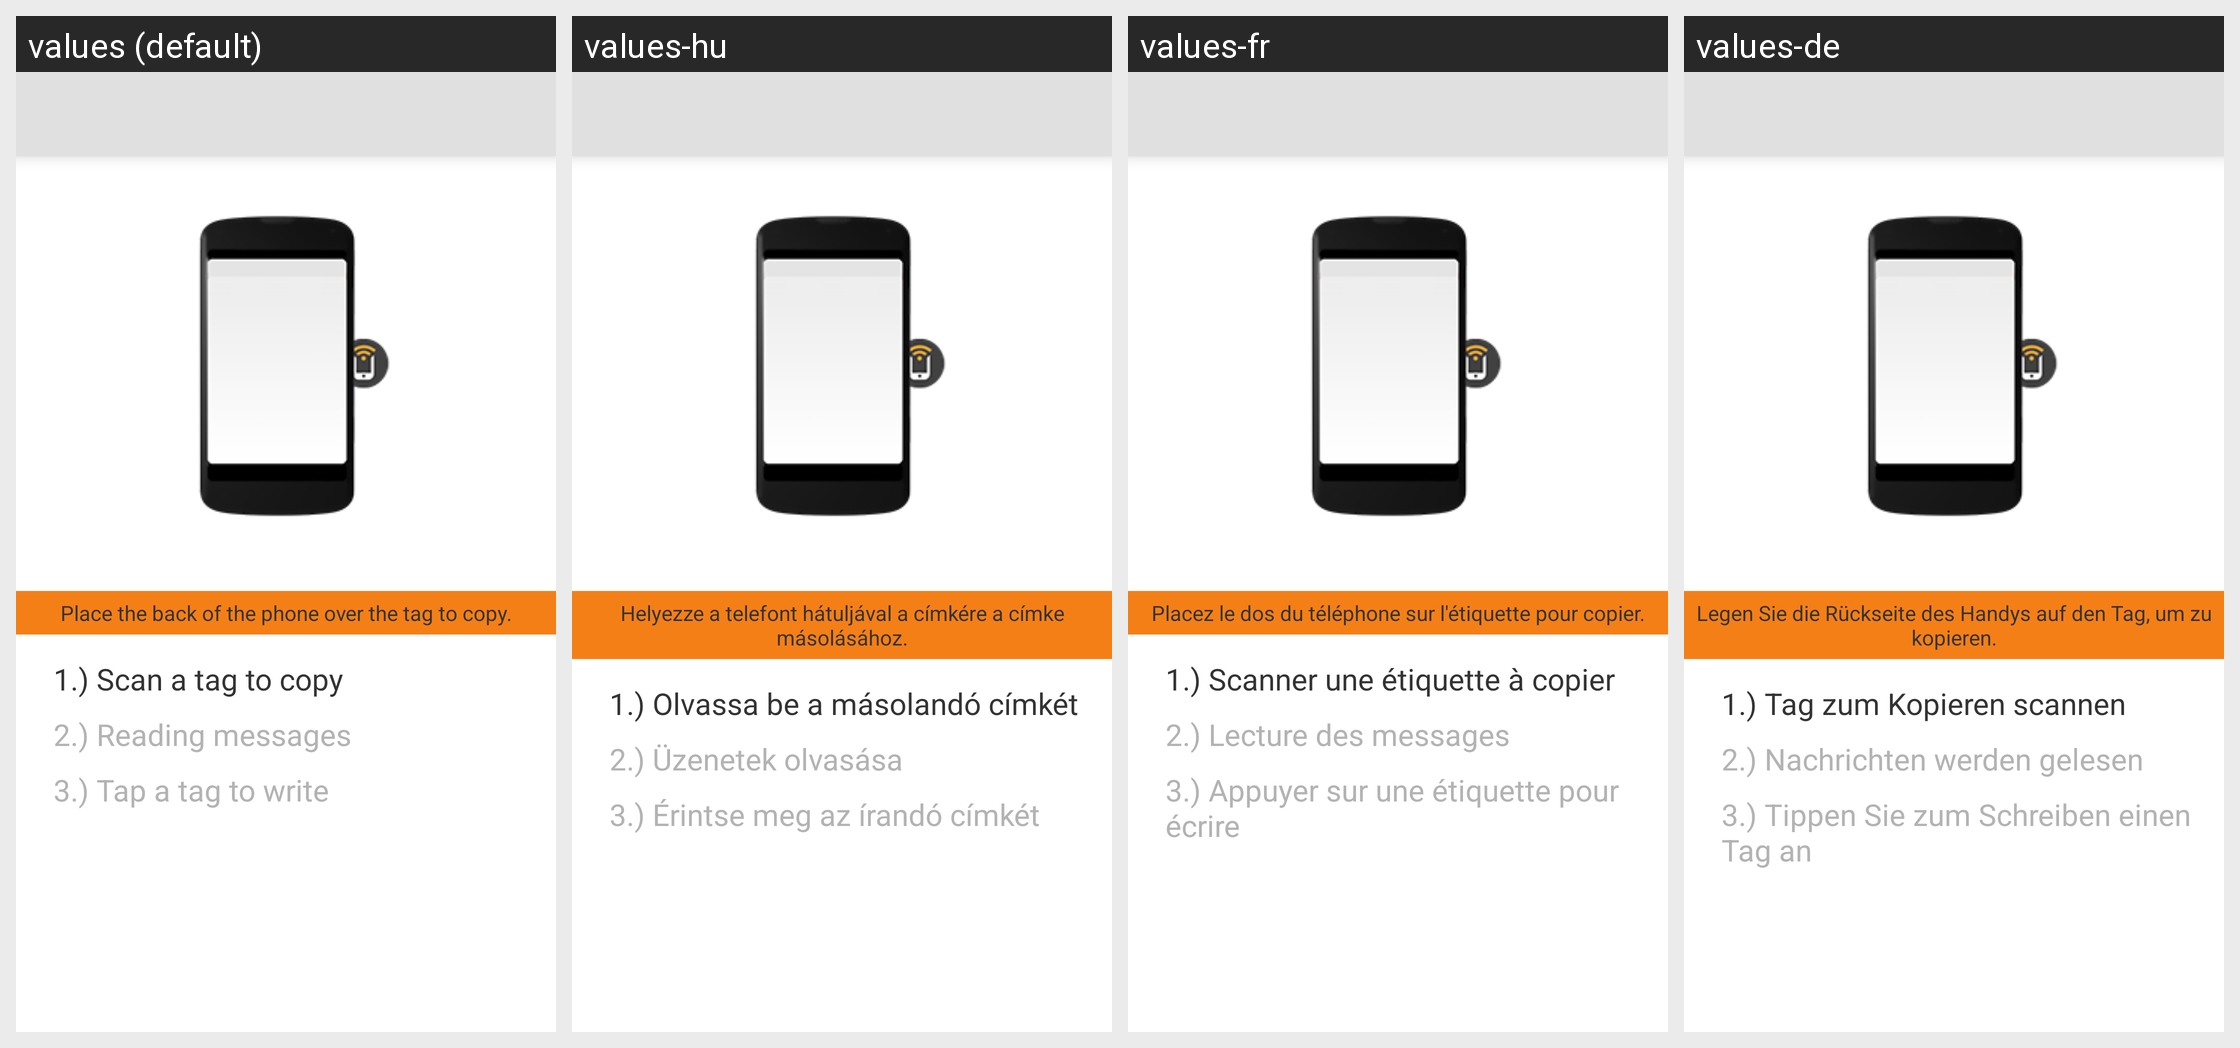

Locale-by-locale string values for the Android screen shown in this grid:
Android screen res/layout/tag_copy.xml rendered under 4 locales, left to right: values (default), values-hu, values-fr, values-de. Device: Nexus 5 (rendered at 1080×1920; each locale shown at half size, 540×960, under a caption strip naming it); theme Theme.MaterialComponents.DayNight.NoActionBar.
Other locales in the repository, not shown: values-da, values-el, values-es, values-hr, values-it, values-ja, values-ko, values-nl, values-pl, values-pt, values-ru, values-zh-rCN, values-zh-rTW.
Strings drawn on this screen, with the default value and each locale's value (text and hints the layout hard-codes, and strings that could not be matched under every locale, appear in the picture but are not listed):

copy_tag_text
  values: Place the back of the phone over the tag to copy.
  values-hu: Helyezze a telefont hátuljával a címkére a címke másolásához.
  values-fr: Placez le dos du téléphone sur l'étiquette pour copier.
  values-de: Legen Sie die Rückseite des Handys auf den Tag, um zu kopieren.

copyRead
  values: 1.) Scan a tag to copy
  values-hu: 1.) Olvassa be a másolandó címkét
  values-fr: 1.) Scanner une étiquette à copier
  values-de: 1.) Tag zum Kopieren scannen

copyReading
  values: 2.) Reading messages
  values-hu: 2.) Üzenetek olvasása
  values-fr: 2.) Lecture des messages
  values-de: 2.) Nachrichten werden gelesen

copyWrite
  values: 3.) Tap a tag to write
  values-hu: 3.) Érintse meg az írandó címkét
  values-fr: 3.) Appuyer sur une étiquette pour écrire
  values-de: 3.) Tippen Sie zum Schreiben einen Tag an
